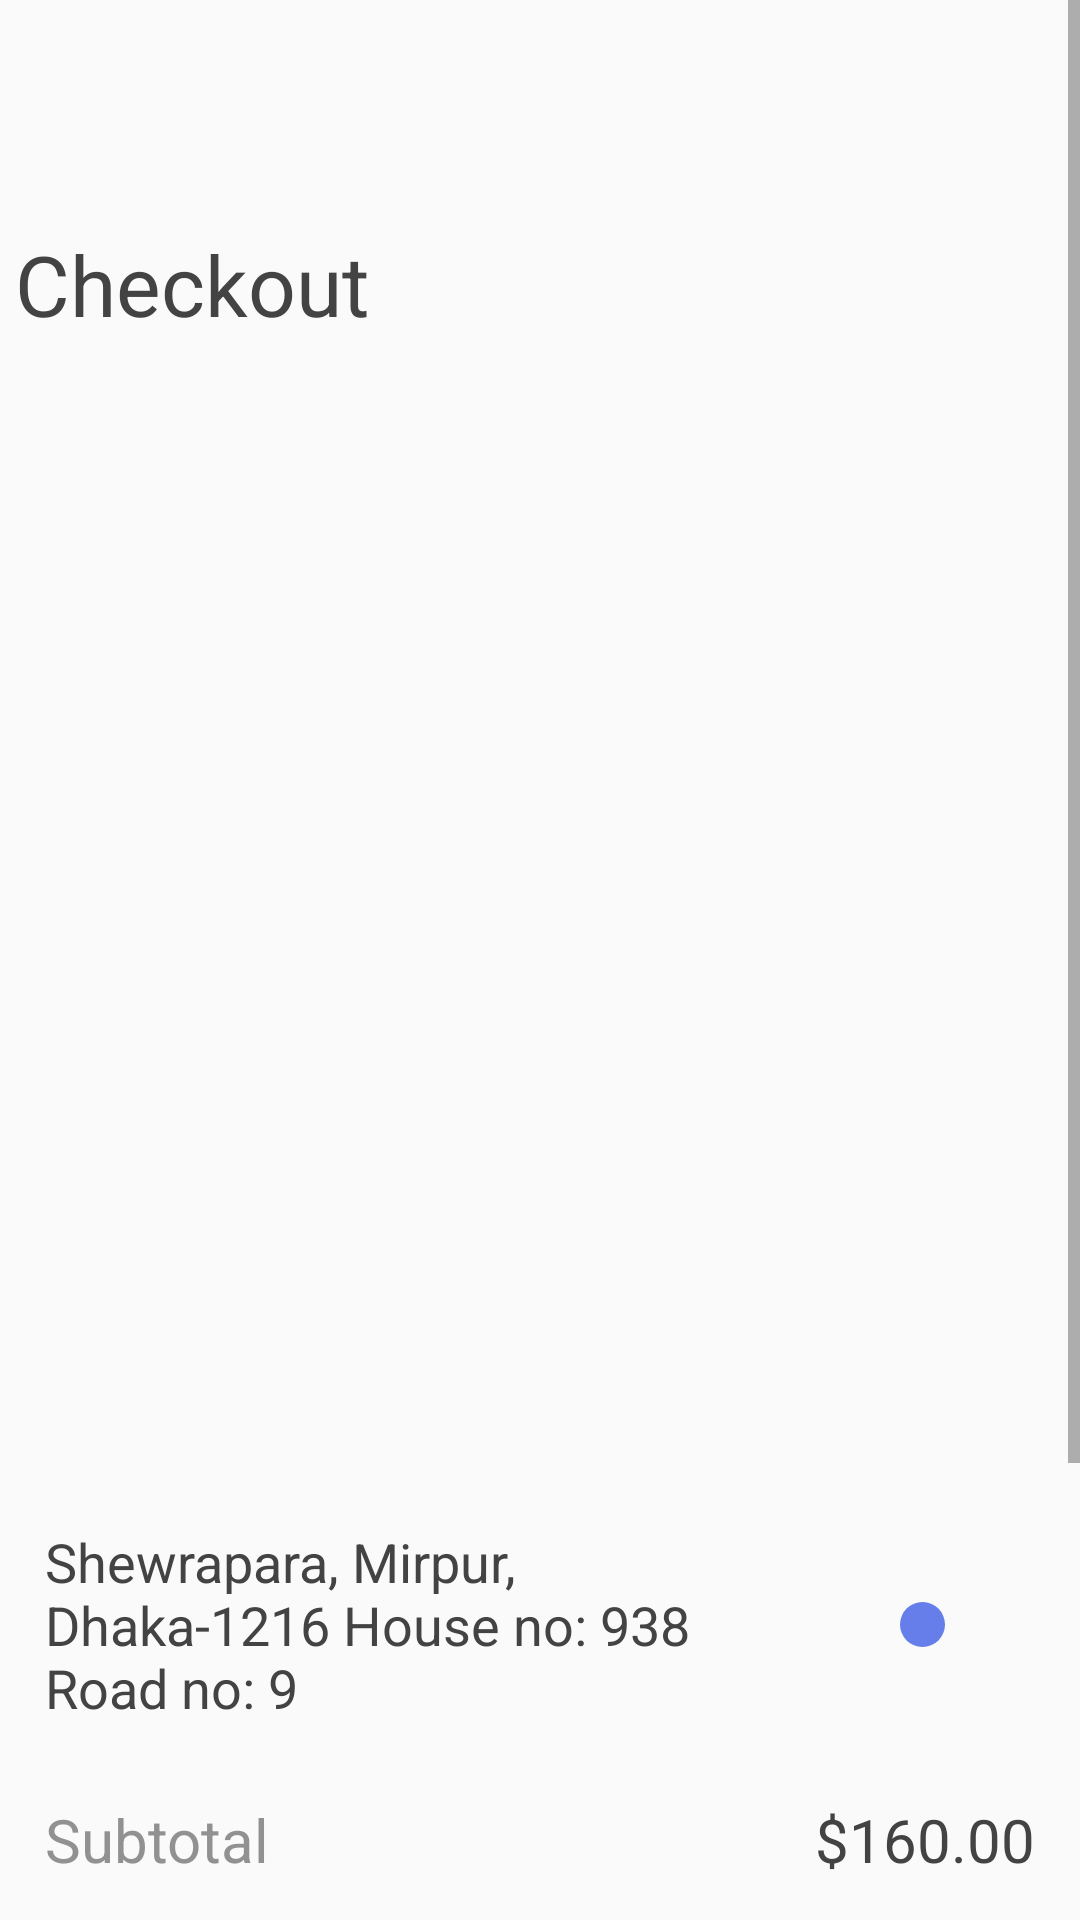

Layout XML and referenced resources for this Android screen:
<!-- AndroidManifest.xml: application theme Theme.ShopApp -->
<!-- res/layout/fragment_checkout_.xml -->
<?xml version="1.0" encoding="utf-8"?>
<layout xmlns:android="http://schemas.android.com/apk/res/android"
    xmlns:tools="http://schemas.android.com/tools"
    xmlns:app="http://schemas.android.com/apk/res-auto">

    <data>
        <import type="android.view.View"/>
    </data>

    <RelativeLayout
        android:layout_width="match_parent"
        android:layout_height="match_parent"
        tools:context=".fragments.Checkout_Fragment">

        <ScrollView
            android:layout_width="match_parent"
            android:layout_height="match_parent">

            <LinearLayout
                android:orientation="vertical"
                android:layout_width="match_parent"
                android:layout_height="match_parent">


                <RelativeLayout
                    android:id="@+id/rel_bar"
                    android:layout_width="match_parent"
                    android:layout_height="?actionBarSize"
                    android:padding="5dp"
                    android:layout_marginTop="15dp">

                    <ImageView
                        android:id="@+id/btn_back"
                        android:layout_width="40dp"
                        android:layout_height="40dp"
                        android:src="@drawable/ic_baseline_arrow_right_alt_24"
                        android:rotation="180"
                        app:tint="@color/main_txt_color"
                        android:layout_centerVertical="true" />
                </RelativeLayout>

                <RelativeLayout
                    android:id="@+id/txt_f"
                    android:layout_width="match_parent"
                    android:layout_height="wrap_content"
                    android:layout_below="@+id/rel_bar"
                    android:padding="5dp"
                    android:layout_marginBottom="10dp">

                    <TextView
                        android:layout_width="wrap_content"
                        android:layout_height="wrap_content"
                        android:text="@string/checkout_txt"
                        android:textSize="28sp"
                        android:textColor="@color/main_txt_color"
                        android:textStyle="normal" />
                </RelativeLayout>

                <androidx.recyclerview.widget.RecyclerView
                    android:id="@+id/rec_checkout_products"
                    android:layout_width="match_parent"
                    android:layout_height="350dp"
                    android:layout_below="@+id/txt_f"
                    android:layout_marginTop="10dp"
                    app:layoutManager="androidx.recyclerview.widget.LinearLayoutManager"
                    tools:listitem="@layout/single_item_cart" />

                <RelativeLayout
                    android:layout_width="match_parent"
                    android:layout_height="match_parent"
                    android:layout_below="@+id/rec_checkout_products"
                    android:layout_marginTop="5dp"
                    android:layout_marginLeft="15dp"
                    android:layout_marginRight="15dp"
                    android:layout_marginBottom="10dp">

                    <RelativeLayout
                        android:id="@+id/rel_address"
                        android:layout_width="match_parent"
                        android:layout_height="wrap_content"
                        android:layout_marginTop="15dp">

                        <TextView
                            android:layout_width="216dp"
                            android:layout_height="wrap_content"
                            android:text="Shewrapara, Mirpur, Dhaka-1216 House no: 938 Road no: 9"
                            android:textColor="@color/main_txt_color"
                            android:textSize="18sp" />

                        <RelativeLayout
                            android:layout_width="15dp"
                            android:layout_height="15dp"
                            android:background="@drawable/circle_option"
                            android:layout_alignParentEnd="true"
                            android:layout_centerVertical="true"
                            android:layout_marginRight="30dp"
                            android:layout_marginLeft="30dp" />
                    </RelativeLayout>

                    <LinearLayout
                        android:id="@+id/lin_checkout"
                        android:layout_width="match_parent"
                        android:layout_height="match_parent"
                        android:orientation="vertical"
                        android:layout_below="@+id/rel_address"
                        android:layout_marginTop="25dp">

                        <RelativeLayout
                            android:layout_width="match_parent"
                            android:layout_height="wrap_content"
                            android:layout_marginBottom="10dp">

                            <TextView
                                android:layout_width="wrap_content"
                                android:layout_height="wrap_content"
                                android:text="@string/subtotal_txt"
                                android:textColor="#919191"
                                android:textSize="20sp" />

                            <TextView
                                android:layout_width="wrap_content"
                                android:layout_height="wrap_content"
                                android:text="$160.00"
                                android:textColor="@color/main_txt_color"
                                android:textSize="20sp"
                                android:layout_alignParentEnd="true" />
                        </RelativeLayout>

                        <RelativeLayout
                            android:layout_width="match_parent"
                            android:layout_height="wrap_content"
                            android:layout_marginBottom="10dp">

                            <TextView
                                android:layout_width="wrap_content"
                                android:layout_height="wrap_content"
                                android:text="@string/discount_txt"
                                android:textColor="#919191"
                                android:textSize="20sp" />

                            <TextView
                                android:layout_width="wrap_content"
                                android:layout_height="wrap_content"
                                android:text="5%"
                                android:textColor="@color/main_txt_color"
                                android:textSize="20sp"
                                android:layout_alignParentEnd="true" />
                        </RelativeLayout>

                        <RelativeLayout
                            android:layout_width="match_parent"
                            android:layout_height="wrap_content"
                            android:layout_marginBottom="10dp">

                            <TextView
                                android:layout_width="wrap_content"
                                android:layout_height="wrap_content"
                                android:text="@string/shipping_txt"
                                android:textColor="#919191"
                                android:textSize="20sp" />

                            <TextView
                                android:layout_width="wrap_content"
                                android:layout_height="wrap_content"
                                android:text="$10.00"
                                android:textColor="@color/main_txt_color"
                                android:textSize="20sp"
                                android:layout_alignParentEnd="true" />
                        </RelativeLayout>

                        <View
                            android:layout_width="match_parent"
                            android:layout_height="1dp"
                            android:background="#919191"
                            android:layout_marginTop="10dp"
                            android:layout_marginBottom="10dp" />

                        <RelativeLayout
                            android:layout_width="match_parent"
                            android:layout_height="wrap_content">

                            <TextView
                                android:layout_width="wrap_content"
                                android:layout_height="wrap_content"
                                android:text="@string/total_txt"
                                android:textColor="#585B5E"
                                android:textSize="20sp" />

                            <TextView
                                android:layout_width="wrap_content"
                                android:layout_height="wrap_content"
                                android:text="$162.00"
                                android:textColor="@color/main_txt_color"
                                android:textSize="20sp"
                                android:layout_alignParentEnd="true" />
                        </RelativeLayout>
                    </LinearLayout>

                    <Button
                        android:id="@+id/btn_buy_done"
                        android:layout_width="match_parent"
                        android:layout_height="?actionBarSize"
                        android:text="@string/buy_txt"
                        android:textSize="20sp"
                        android:textColor="@color/white"
                        android:background="@drawable/register_btn_back"
                        android:layout_alignParentBottom="true"
                        android:layout_marginBottom="15dp"
                        android:layout_below="@+id/lin_checkout" />
                </RelativeLayout>


            </LinearLayout>
        </ScrollView>
    </RelativeLayout>
</layout>
<!-- res/layout/single_item_cart.xml (included above) -->
<?xml version="1.0" encoding="utf-8"?>
<androidx.cardview.widget.CardView xmlns:android="http://schemas.android.com/apk/res/android"
    xmlns:app="http://schemas.android.com/apk/res-auto"
    android:layout_width="match_parent"
    android:layout_height="wrap_content"
    android:layout_margin="10dp"
    app:cardCornerRadius="8dp"
    app:cardElevation="8dp"
   >
    <RelativeLayout
        android:layout_width="match_parent"
        android:layout_height="wrap_content">
        <LinearLayout
        android:layout_width="match_parent"
        android:layout_height="wrap_content"
        android:orientation="horizontal">
        <RelativeLayout
            android:id="@+id/rel_img"
            android:layout_width="wrap_content"
            android:layout_height="wrap_content"
            android:padding="20dp">
            <ImageView
                android:id="@+id/img_product"
                android:layout_width="110dp"
                android:layout_height="140dp"
                android:layout_centerInParent="true"
                android:src="@drawable/women_cat_pic"
                android:scaleType="fitXY"/>
        </RelativeLayout>
        <LinearLayout
            android:layout_width="match_parent"
            android:layout_height="wrap_content"
            android:orientation="vertical"
            android:layout_centerInParent="true"
            android:layout_marginTop="20dp"
            android:layout_marginLeft="10dp"
            android:layout_marginRight="10dp"
            android:layout_marginBottom="10dp"
            >
            <TextView
                android:id="@+id/txt_title"
                android:layout_width="wrap_content"
                android:layout_height="wrap_content"
                android:text="Woman t- shirt"
                android:textSize="20sp"
                android:textColor="@color/main_txt_color"
                android:layout_marginBottom="5dp"
                />
            <TextView
                android:id="@+id/txt_brand"
                android:layout_width="wrap_content"
                android:layout_height="wrap_content"
                android:text="Lotto.LTD"
                android:textSize="17sp"
                android:textColor="@color/brand_txt_color"
                android:layout_marginBottom="5dp"
                />
            <TextView
                android:id="@+id/txt_price"
                android:layout_width="wrap_content"
                android:layout_height="wrap_content"
                android:text="$34.00"
                android:textSize="18sp"
                android:textColor="@color/price_txt_color"
                android:layout_marginBottom="15dp"
                />

            <RelativeLayout
                android:layout_width="114dp"
                android:layout_height="39dp"
                android:background="@drawable/number_increasing_back"
                android:paddingLeft="5dp"
                android:paddingRight="5dp"
                >
                <ImageButton
                    android:id="@+id/less_one_btn"
                    android:layout_width="15dp"
                    android:layout_height="15dp"
                    android:layout_centerVertical="true"
                    android:layout_alignParentStart="true"
                    android:background="#F6F6F6"
                    android:src="@drawable/minus_24"
                    android:tint="@color/main_txt_color"
                    android:padding="50dp"
                    />
                <TextView
                    android:id="@+id/txt_items_no"
                    android:layout_width="wrap_content"
                    android:layout_height="wrap_content"
                    android:text="1"
                    android:textColor="@color/main_txt_color"
                    android:textSize="17sp"
                    android:layout_centerInParent="true"/>

                <ImageButton
                    android:id="@+id/add_one_btn"
                    android:layout_width="15dp"
                    android:layout_height="15dp"
                    android:layout_centerVertical="true"
                    android:layout_alignParentEnd="true"
                    android:background="#F6F6F6"
                    android:tint="@color/main_txt_color"
                    android:src="@drawable/ic_baseline_add_24"
                    />

            </RelativeLayout>
        </LinearLayout>
            


        </LinearLayout>
        <ImageButton
            android:id="@+id/remove_btn"
            android:layout_width="38dp"
            android:layout_height="38dp"
            android:src="@drawable/ic_baseline_close_24"
            android:background="@color/white"
            android:layout_alignParentEnd="true"
            android:layout_margin="10dp"/>
    </RelativeLayout>

</androidx.cardview.widget.CardView>
<!-- resources referenced by this layout -->
<resources>
  <color name="brand_txt_color">#919191</color>
  <color name="main_txt_color">#434343</color>
  <color name="price_txt_color">#374ABE</color>
  <color name="white">#E2FFFFFF</color>
  <!-- drawable circle_option (drawable) -->
  <?xml version="1.0" encoding="utf-8"?>
  <shape xmlns:android="http://schemas.android.com/apk/res/android"
      android:shape="oval">
  
      <size android:height="50dp" android:width="50dp"/>
      <solid android:color="#667EEA"/>
  </shape>
  <!-- drawable ic_baseline_close_24 (drawable) -->
  <vector android:height="24dp" android:tint="#818181"
      android:viewportHeight="24" android:viewportWidth="24"
      android:width="24dp" xmlns:android="http://schemas.android.com/apk/res/android">
      <path android:fillColor="@android:color/white" android:pathData="M19,6.41L17.59,5 12,10.59 6.41,5 5,6.41 10.59,12 5,17.59 6.41,19 12,13.41 17.59,19 19,17.59 13.41,12z"/>
  </vector>
  <!-- drawable number_increasing_back (drawable) -->
  <?xml version="1.0" encoding="utf-8"?>
  <shape xmlns:android="http://schemas.android.com/apk/res/android"
      android:shape="rectangle">
      <corners android:radius="8dp"/>
      <solid android:color="#F6F6F6"/>
  </shape>
  <!-- drawable register_btn_back (drawable) -->
  <?xml version="1.0" encoding="utf-8"?>
  <shape xmlns:android="http://schemas.android.com/apk/res/android">
  
      <corners android:radius="6dp"/>
      <gradient android:angle="360" android:startColor="@color/blue_1" android:endColor="@color/blue_2"/>
  
  </shape>
  <string name="buy_txt">Buy</string>
  <string name="checkout_txt">Checkout</string>
  <string name="discount_txt">Discount</string>
  <string name="shipping_txt">Shipping</string>
  <string name="subtotal_txt">Subtotal</string>
  <string name="total_txt">Total</string>
  <style name="Theme.ShopApp" parent="Theme.AppCompat.Light.NoActionBar">
          
          <item name="colorPrimary">@color/purple_500</item>
          <item name="colorPrimaryVariant">@color/purple_700</item>
          <item name="colorOnPrimary">@color/white</item>
          
          <item name="colorSecondary">@color/teal_200</item>
          <item name="colorSecondaryVariant">@color/teal_700</item>
          <item name="colorOnSecondary">@color/black</item>
          
          <item name="android:statusBarColor" tools:targetApi="l">?attr/colorPrimaryVariant</item>
          <item name="android:navigationBarColor">@android:color/transparent</item>
          <item name="android:windowTranslucentNavigation">false</item>
          
      </style>
  <color name="blue_1">#667EEA</color>
  <color name="blue_2">#64B6FF</color>
  <color name="purple_500">#FF6200EE</color>
  <color name="purple_700">#FF3700B3</color>
  <color name="teal_200">#FF03DAC5</color>
  <color name="teal_700">#FF018786</color>
  <color name="black">#FF000000</color>
</resources>
